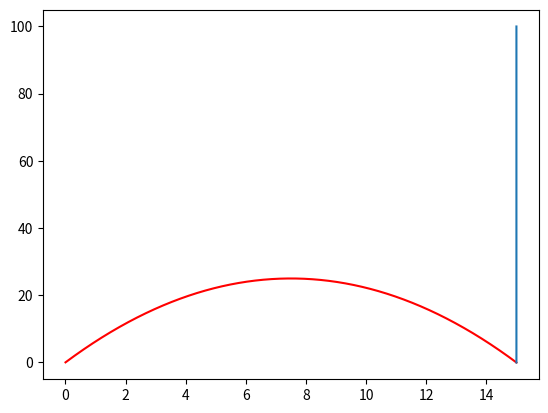

Recreate this plot in Python.
#Telo A slobodno pada sa visine H na rastojanju d. Iz koordinatnog početka u istom trenutku
#ispaljuje se kosi hitac. Odrediti ugao i početnu brzinu kojom je neophodno lansirati drugo telo
#da bi se ono susrelo sa telom A Ojler-Kromerovom metodom i prikazati putanje tela

import numpy as np
import matplotlib.pyplot as plt

g = -9.81
H = 100
d = 15
dt = 1e-3

#Analitičko rešenje
alfa = np.arctan(H / d)
v0min = np.sqrt(9.81 * H / (2 * np.sin(alfa)**2)) #v0 je u intervalu [v0min, beskonačno]

#Kosi hitac
x1 = 0
y1 = 0
vx = v0min * np.cos(alfa)
vy = v0min * np.sin(alfa)
X1 = []
Y1 =[]
#Slobodan pad
x2 = d
y2 = H
v = 0
X2 = []
Y2 = []

while x1 < d and y2 >= 0 and y1 >= 0:
    #Kosi hitac
    vy += g * dt
    x1 += vx * dt
    y1 += vy * dt
    #Slobodan pad
    v += g * dt
    y2 += v * dt
    X1.append(x1)
    Y1.append(y1)
    X2.append(x2)
    Y2.append(y2)
    
plt.figure(1)
plt.plot(X1, Y1, 'r')
plt.plot(X2, Y2)
plt.show()